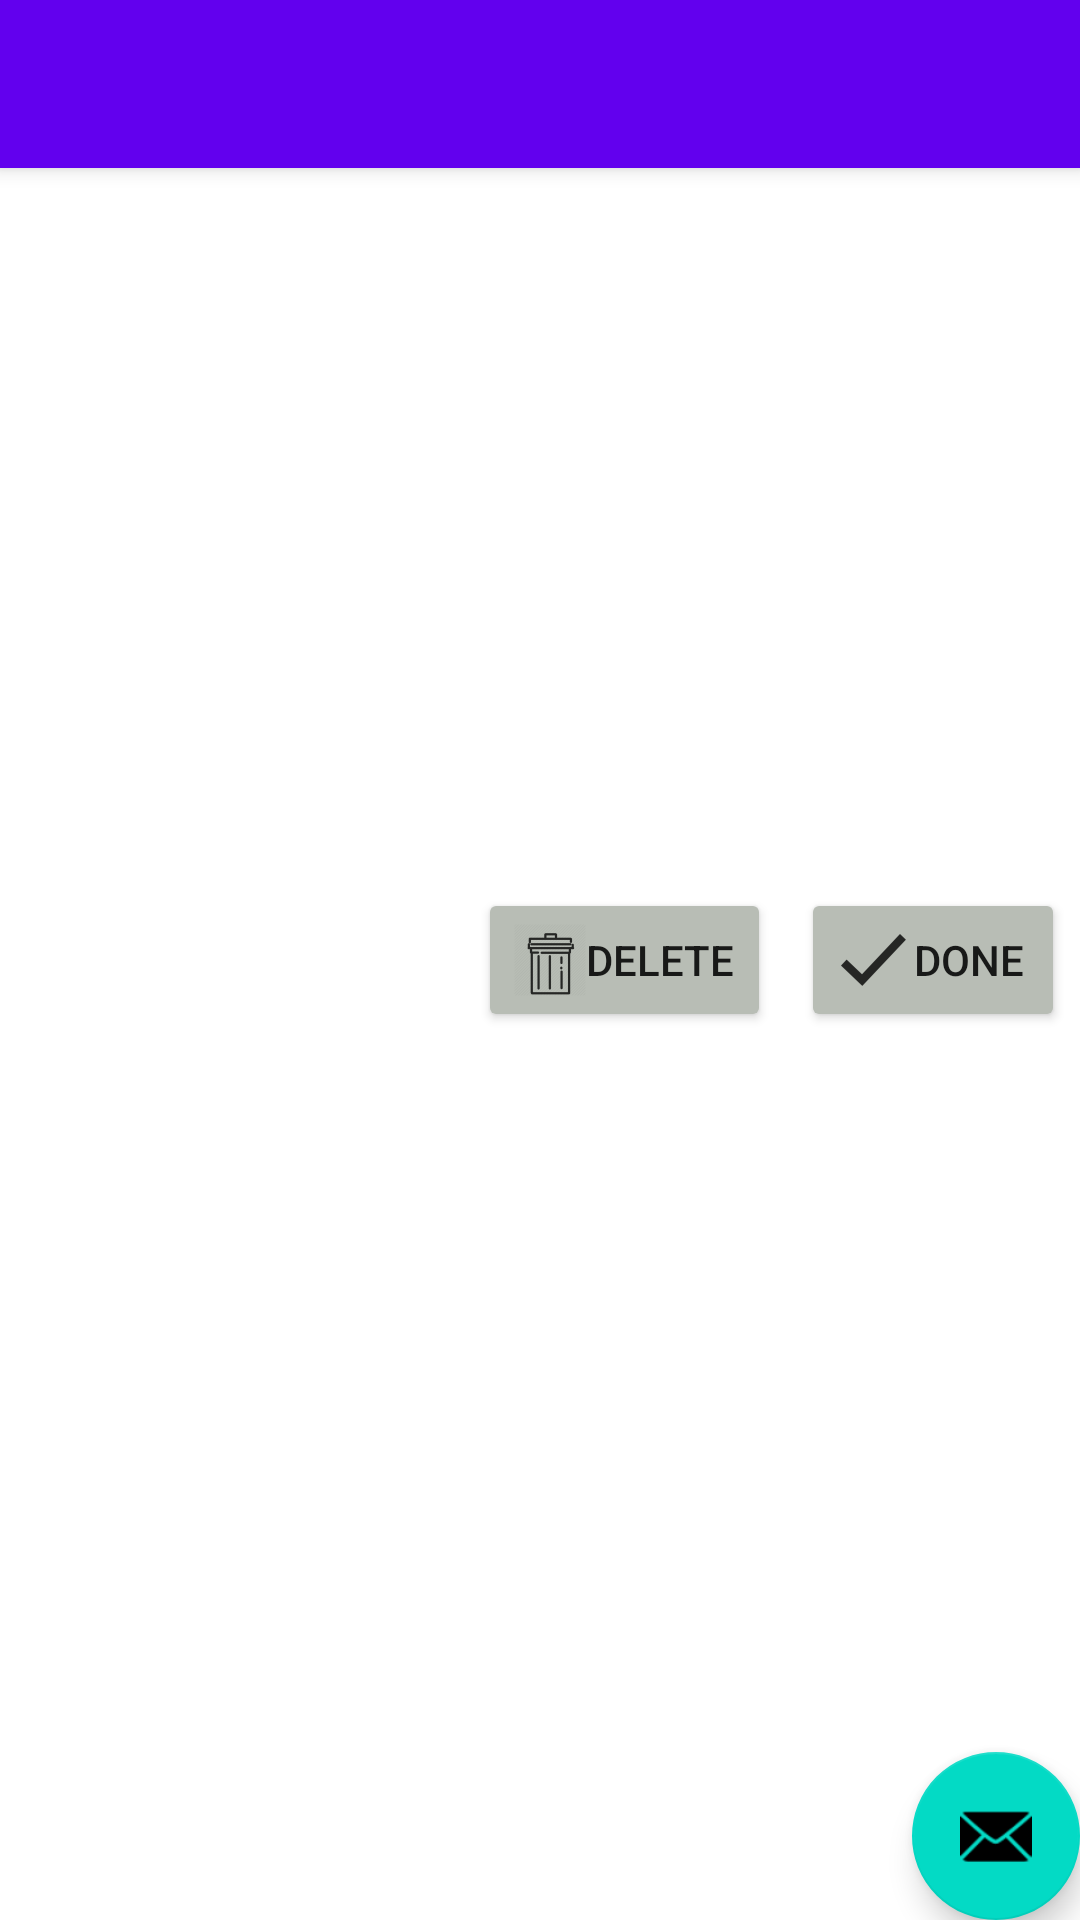

Produce the Android XML layout that renders to this screen, including the resource entries it uses.
<!-- AndroidManifest.xml: application theme Theme.MyGrocery -->
<!-- res/layout/activity_listview.xml -->
<?xml version="1.0" encoding="utf-8"?>
<androidx.coordinatorlayout.widget.CoordinatorLayout xmlns:android="http://schemas.android.com/apk/res/android"
    xmlns:app="http://schemas.android.com/apk/res-auto"
    xmlns:tools="http://schemas.android.com/tools"
    android:layout_width="match_parent"
    android:layout_height="match_parent"
    tools:context=".Groceryview">

    <com.google.android.material.appbar.AppBarLayout
        android:layout_width="match_parent"
        android:layout_height="wrap_content"
        android:theme="@style/Theme.MyGrocery.AppBarOverlay">

        <androidx.appcompat.widget.Toolbar
            android:id="@+id/toolbar"
            android:layout_width="match_parent"
            android:layout_height="?attr/actionBarSize"
            android:background="?attr/colorPrimary"
            app:popupTheme="@style/Theme.MyGrocery.PopupOverlay" />

    </com.google.android.material.appbar.AppBarLayout>

    <include layout="@layout/content_groceryview" />

    <com.google.android.material.floatingactionbutton.FloatingActionButton
        android:id="@+id/fab"
        android:layout_width="wrap_content"
        android:layout_height="wrap_content"
        android:layout_gravity="bottom|end"
        android:layout_margin="@dimen/fab_margin"
        app:srcCompat="@android:drawable/ic_dialog_email" />

</androidx.coordinatorlayout.widget.CoordinatorLayout>
<!-- res/layout/content_groceryview.xml (included above) -->
<?xml version="1.0" encoding="utf-8"?>
<RelativeLayout xmlns:android="http://schemas.android.com/apk/res/android"
    android:layout_width="match_parent"
    android:layout_height="match_parent" >

    <TextView
        android:id="@+id/textView"
        android:layout_width="wrap_content"
        android:layout_height="wrap_content"
        android:layout_centerVertical="true"
        android:layout_alignParentLeft="true"
        android:paddingLeft="8dp"
        android:textSize="18sp"
        android:textStyle="bold" />
    <Button
        android:id="@+id/delete_btn"
        android:layout_width="wrap_content"
        android:layout_height="wrap_content"
        android:backgroundTint = "#B8BDB5"
        android:layout_toLeftOf="@id/grocerybought_btn"
        android:layout_centerVertical="true"
        android:layout_marginRight="10dp"
        android:drawableLeft="@drawable/ic_delete"
        android:text="Delete" />

    <Button
        android:id="@+id/grocerybought_btn"
        android:layout_width="wrap_content"
        android:layout_height="wrap_content"
        android:backgroundTint = "#B8BDB5"
        android:layout_alignParentRight="true"
        android:layout_centerVertical="true"
        android:layout_marginRight="5dp"
        android:drawableLeft="@drawable/ic_done"
        android:text="Done"/>

</RelativeLayout>
<!-- resources referenced by this layout -->
<resources>
  <!-- drawable ic_delete: png bitmap (drawable-hdpi, 781 bytes) -->
  <!-- drawable ic_done: png bitmap (drawable-hdpi, 436 bytes) -->
  <style name="Theme.MyGrocery.AppBarOverlay" parent="ThemeOverlay.AppCompat.Dark.ActionBar" />
  <style name="Theme.MyGrocery.PopupOverlay" parent="ThemeOverlay.AppCompat.Light" />
  <style name="Theme.MyGrocery" parent="Theme.MaterialComponents.DayNight.DarkActionBar">
          
          <item name="colorPrimary">@color/purple_500</item>
          <item name="colorPrimaryVariant">@color/purple_700</item>
          <item name="colorOnPrimary">@color/white</item>
          
          <item name="colorSecondary">@color/teal_200</item>
          <item name="colorSecondaryVariant">@color/teal_700</item>
          <item name="colorOnSecondary">@color/black</item>
          
          <item name="android:statusBarColor" tools:targetApi="l">?attr/colorPrimaryVariant</item>
          
      </style>
  <!-- not gathered from this repository: default colours our renderer supplied (Android Studio template values) -->
  <color name="purple_500">#FF6200EE</color>
  <color name="purple_700">#FF3700B3</color>
  <color name="teal_200">#FF03DAC5</color>
  <color name="teal_700">#FF018786</color>
  <color name="black">#FF000000</color>
  <color name="white">#FFFFFFFF</color>
</resources>
